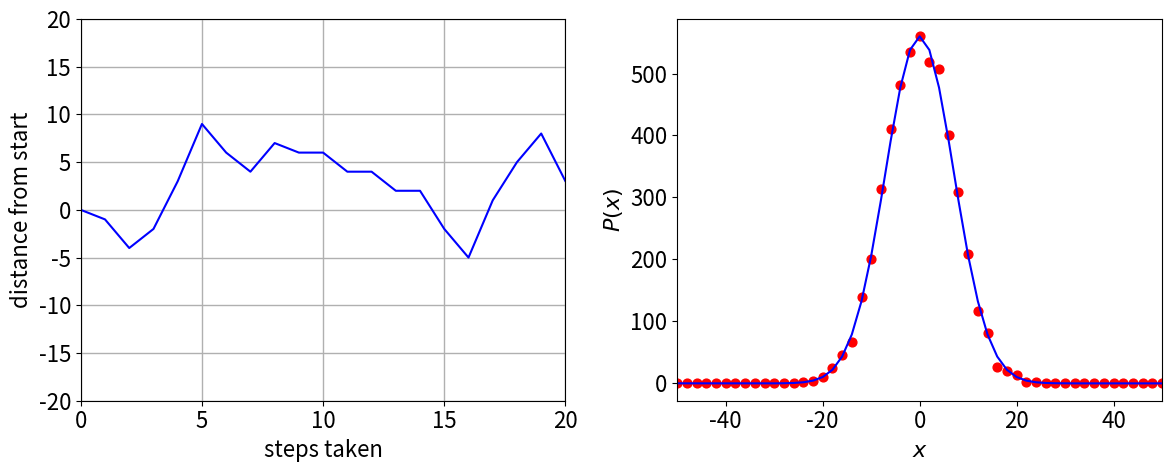

The script that saved this image: (Note: this script raises an exception after producing the figure.)
#!/usr/bin/env python
# coding: utf-8

# In[1]:


# import all python add-ons etc that will be needed later on
get_ipython().run_line_magic('matplotlib', 'inline')
import numpy as np
import matplotlib.pyplot as plt
from sympy import *
from scipy.integrate import quad,odeint,solve_ivp
from scipy import linalg
#from scipy.optimize import fsolve
init_printing()                      # allows printing of SymPy results in typeset maths format
plt.rcParams.update({'font.size': 16})  # set font size for plots


# In[2]:


# algorithm 6. 1D random walk 
plt.rcParams.update({'font.size': 16})  # set font size for plots
fig1=plt.figure(figsize=(12,5))
ax0 = fig1.add_subplot(1,2,1)
ax1 = fig1.add_subplot(1,2,2)

n    = 501
steps= 50
reps = 5000
prob = np.zeros(n) 
xdata= np.zeros(n)
mdata= np.zeros(reps)
c = ( n - 1 )//2
s = 0
for L in range(reps):
    m = 0   
    for j in range(steps):
        r = np.random.ranf() 
        if r < 0.50 :
            m = m + 1 
        else:
            m = m - 1 
        pass
    
    prob[c + m//2] = prob[c + m//2] + 1
    s = s + m//2
    mdata[L]=  s
    pass # end of ‘for L ..reps’ forifrom1tondo #xvalues

mdata[0] = 0
for i in range(n):
    xdata[i]= (-c + i )*2             # only even x numbers

ax1.plot(xdata, max(prob)*np.exp(-xdata**2/(2*steps) ) ,color='blue')
ax1.scatter(xdata,prob,s=40,color='red',alpha=1)
ax1.set_xlim([-50,50])
ax1.set_xlabel(r'$x$')
ax1.set_ylabel(r'$P(x) $')
           
ax0.plot(mdata[0:50],color='blue')
ax0.grid(True,linewidth=1)
ax0.set_xlim([0,20])
ax0.set_ylim([-20,20])
ax0.set_xlabel('steps taken')
ax0.set_ylabel('distance from start')
    
plt.tight_layout()

#plt.savefig('monte-carlo-fig10.png')
plt.show()


# In[ ]:





# In[ ]:





# In[3]:


# Algorithm 7  least squares and monte carlo calc of decay

def func(x, a, b):
    return a * np.exp(-x/b) 

events= 200000
bins = 500
maxt = 500.0
tau  = 50.0  # ns
fcount= np.zeros(bins,dtype=int)
dtime = np.zeros(bins,dtype=float)
tau_val=np.zeros(events,dtype=float)

for i in range(bins):
    dtime[i]= maxt*(i+1/2)/bins
    pass

for i in range(events):
    p = np.random.ranf()                      # random 0..1
    t = -tau*np.log(p)
   
    indx = int(np.round(bins*t/maxt) )
    tau_val[i]=t
    if indx < bins:
        fcount[indx] = fcount[indx] + 1
    pass

p3, pcov = curve_fit( func, dtime, fcount, p0 = [ 5000, 60.0  ] )


fig1=plt.figure(figsize=(12,5))
ax0 = fig1.add_subplot(1,2,1)
ax1 = fig1.add_subplot(1,2,2)
plt.rcParams.update({'font.size': 16})  # set font size for plots


ax1.semilogy( dtime, fcount ,marker='o',linestyle='',markersize=2,color='blue')
ax1.semilogy( dtime, func(dtime,p3[0],p3[1] ), color='red')	

ax1.set_ylim([1,1.5*max(fcount)])
ax1.set_xlim([0,maxt])
ax1.set_xlabel('time /ns',fontsize = 16)
ax1.set_ylabel('signal (counts)',fontsize = 16)
ax1.set_ylim([1,1.1e4])

ax0.plot(tau_val,color='black',linewidth=1)
ax0.set_xlim([0,500])
ax0.set_ylim([0,400])
ax0.set_xlabel('Event #')
ax0.set_ylabel('lifetime /ns')

plt.tight_layout()

#plt.savefig('monte-carlo-fig11.png')

plt.show()


# In[ ]:





# In[6]:


# metropolis  algorithm 8 harmonic oscillator

#n = 20000                         # number of samples
def Hosc(n):
    deltax= 0.4                       # max displacement
    #kB    = 1.38e-5 #   in kg/nm62/s^2/K  0.1                       # initial thermal energy
    nm    = 1e-9
    #T     = 300.0
    kBT   = kB*T
    Etot  = 0.0                       # initial <E>
    E2tot = 0.0
    xtot=0.0
    x2tot=0.0
    k     = 10.0 # force constant 
    V = lambda x: 0.5*k* x**2               # potential energy PE # first guess of x
    x1= 0.0
    E1= V(x1)                         # first guess of PE 
    for i in range(n):                # start loop step(2)
        
        x2 = x1 + (np.random.ranf()-0.5)*deltax      #new x position 
        E2 = V(x2)                                   # new PE
        DeltaE= E2 - E1                              # energy difference
        # next line is Metropolis part(3) and (4)in algorithm
        if DeltaE <= 0.0 or np.exp(-DeltaE/kBT) > np.random.ranf() :
            x1= x2                    # save new configuration 
            E1= E2                    # save new energy
            pass
        Etot = Etot + E1              # always add to total 
        E2tot= E2tot + E1**2          # add to total <E^2>
        xtot = xtot + x1
        x2tot = x2tot +x1**2
        pass
    Eav = nm**2*Etot/n;                     # average step (5)
    E2av= nm**4*E2tot/n;
    stdev= np.sqrt(  (E2av - Eav**2)/(n-1)   );
    CV= (E2av-Eav**2)/(kB*T**2)/nm**2
    xav = nm*xtot/n
    x2av= nm**2*x2tot/n
    return Eav,E2av,stdev,CV,xav,x2av

kB    = 1.38e-5 #   in kg/nm62/s^2/K  0.1                       # initial thermal energy
T     = 300.0
print(kB*T)
maxn= 100000


nlist =[100,200,500,1000,2000,5000,10000,20000,50000,100000]
Eval=[0 for i in range(len(nlist))]
Sdval=[0 for i in range(len(nlist))]
mval=[0 for i in range(len(nlist))]
for k, m0 in enumerate(nlist):

    m = int(np.round(maxn/m0)+1 )
    print('k,m,m0',k, m,m0)
    
    valE=0
    valSD=0.0
    for i in range(m):
        Eav, E2av, stdev, CV,temp,temp = Hosc( m0 )
        #print('i,m E sd', i,n, m, Eav*1e21, stdev*1e21 )
        valE = valE + Eav*1e21
        valSD= valSD + stdev*1e21
    print( m, m0, valE/m, valSD/m )
    Eval[k]=valE/m
    Sdval[k]=valSD/m
    mval[k]=m0
print('finished')


# In[ ]:





# In[10]:


fig1= plt.figure(figsize=(6,6))
plt.rcParams.update({'font.size': 16})  # set font size for plots
kk=1.38e-2*T/2
print(mval)

xm=np.logspace(1,5,200)
plt.plot(xm[:],1.38e-2*T/2+2.5/np.sqrt(xm[:]),color='grey')
plt.plot(xm[:],1.38e-2*T/2-2.5/np.sqrt(xm[:]),color='grey')

plt.scatter(mval[:],[kk+ Sdval[i] for i in range(len(Eval) ) ],s=50,color='red',zorder=10)
plt.scatter(mval[:],[kk -Sdval[i] for i in range(len(Eval) ) ],s=50,color='red',zorder=10)
#plt.plot(),color='red' )
plt.axhline(1.38e-23*1e21*T/2,color='grey',linewidth=1)


plt.xscale('log')
plt.ylim([1,3])
plt.xlim([10,1e5])
plt.xlabel(r'$N$')
plt.ylabel(r'$\langle E\rangle \pm \sigma \times 10^{21}$'+ ' J')
plt.yticks( [1,1.5,2,2.5,3] )
plt.tight_layout()


#plt.savefig('monte-carlo-fig12a.png')
plt.show()


# In[11]:


# single value k=10
kB    = 1.38e-5 #   in kg/nm62/s^2/K  0.1                       # initial thermal energy
T     = 300.0
k=10
nm=1e-9
print(kB*T)
maxn=200000
Eav, E2av, stdev, CV,xav,x2av = Hosc( maxn )
print(Eav,E2av,stdev,CV,xav/nm,x2av/nm**2)
print(kB*T/k)


# In[ ]:





# In[12]:


# kinetic energy metropolis from Maple

fig1= plt.figure(figsize=(6,6))
N =   1000                     # number of samples
fs= np.zeros(N,dtype=float)    # Maxwell probability f(s) 
fx= np.zeros(N,dtype=float)    # x value
deltax= 5000.0                 # max speed m /s
kB =    1.381e-23              # Boltzmann?s const J/K
T  =    300.0                  # temperature K
kBT= kB*T
amu=  1.6604e-27               # atomic mass unit kg
m  =  14.0*amu                 # N2 mass in kg
Etot = 0.0                     # initial energy <E> J
E2tot= 0.0                     # initial <E2>
Xtot = 0.0                     # initial value of total x
X2tot= 0.0                     # initial value of total x2
V= lambda x: 0.5*m*x**2        # kinetic energy

x1 = 1e-3                      # first guess of x  
E1 = V(x1)                     # first guess of PE
jj = 0                         # initial index Ps & Px
Pi = np.pi
g  = 4*Pi*(m/(2.0*Pi*kBT))**(3.0/2.0)        # weighting for fs.

for i in range(N):               # start loop step (2)
    x2 =  x1 + (np.random.ranf() - 0.5)*deltax     # new x position
    E2 = V(x2)                   # new PE
    DeltaE= E2 - E1              # energy difference
                                 # next line is Metropolis sampling
    if (DeltaE <= 0.0) or ((x2/x1)**2*np.exp(-DeltaE/kBT) > np.random.ranf()) :
        x1= x2                                # save new config'n
        E1= E2                                # save new energy
        fs[jj]= g*np.exp(-E1/kBT)*x1**2       # Maxwell probability
        fx[jj]= np.abs(x1)                    # make abs as only positive has any meaning physically
        jj= jj + 1
    pass
    Etot=  Etot  + E1             # always add to total
    E2tot= E2tot + E1**2          # add to total <E2>
    Xtot=  Xtot  + x1             # add to total <X>
    X2tot= X2tot + x1**2          # add to total <X2>
    pass                          # end loop

Eav    = Etot/N                   # average step (5)
E2av   = E2tot/N
Estdev = np.sqrt((E2av - Eav**2)/(N-1)) 
CV     = (E2av - Eav**2)/(kB*T**2)
print('{:s}\n{:12.4g}{:12.4g}{:12.4g}{:12.4g}  '.      format( 'av(E),     av(E^2),     stdev(E),   CV', Eav, E2av, Estdev, CV))
Xav = Xtot/N
X2av= X2tot/N
rt_mean_sqrX2 = np.sqrt(X2av)
Xstdev= np.sqrt((X2av-Xav**2)/(N-1))
print('\n{:s}\n{:12.4g}{:12.4g}{:12.4g}{:12.4g}'.      format( 'av(X),     av(X^2),     rms(x^2),  stdev(X)', Xav, X2av, rt_mean_sqrX2, Xstdev ))

xx = np.linspace(0, deltax,int(deltax)) 
plt.plot( g*np.exp( -V(xx)/kBT )*xx**2,color ='grey',linewidth=10,alpha=0.4)

mx= np.max(fs)
plt.scatter(fx[0:jj],fs[0:jj],color='red',s=3)

plt.xlabel(r'$velocity\; v $'+'/ (m/s)',fontsize=16)
plt.ylabel(r'$f(v,v+dv)$',fontsize=16)
plt.ylim( [0.0, mx*1.05] )
plt.xlim( [0, deltax/2.0] )
plt.yticks([0,0.0005,0.001,0.0015])
plt.tight_layout()

#plt.savefig('monte-carlo-fig12b.png')

plt.show()


# In[ ]:





# In[145]:


# 1d Ising 
def binomialCoeff(n, k):    # from Rosetta   
    r = 1
    for i in range(1, k+1):
        r = r * (n - i + 1) / i
    return r
#-------------
def get_entropy(spin):
    p = 1               # start at 1 to get groups
    for i in range(L - 1):
        if spin[i+1] != spin[i] :
            p = p + 1
            pass
        pass
    #print(" entropy/(kB*N) ", np.log( binomialCoeff(N,p) ) /L )
    return np.log( binomialCoeff(L,p) ) /L 

#-----------------------
def Ising1D(beta):

    #L               # L sites
    #N               #  calcs / site
    #J               # positive J is ferromagnet
    #kB              # Boltzmann const, in a.u.
    #T               # temperature
    # beta = J/kBT
    rndi = np.random.randint(L,size = N)      # make list of random numbers 0 to n used as indices
    
    spin=  np.zeros(L,dtype=int)
    
    # deltaE can take values ( -4, 0, 4), however, only the
    # positive value is used in the metropolis test, hence we define 
    # probability P for the Metropolis test outside the loop.
    P = np.exp(-4.0*beta)     # prob’lty in Metropolis test.
    for i in range(L):
        spin[i] = -1              # initial distribution
    
    Enrg = -J*L                    # all spins aligned initially
    tot_Enrg = 0.0
    tot_Enrg2= 0.0
    tot_Mag = 0.0
    tot_Mag2=0.0
    for num in range(N):
        
        i = rndi[num]
        indx1 = i + 1 
        if indx1 > L-1 : indx1 = 0       # wrap around ends
        indx2 = i - 1 
        if indx2 < 0   : indx2 = L - 1
    
        DeltaE = 2.0*J*spin[i]*(spin[indx1] + spin[indx2])       # energy of  spin i + energy of adjacent spins
                                       
        if DeltaE <= 0.0 or np.random.ranf() < P :             # Metropolis test 
            spin[i] = -spin[i]                                  # flip spin
            Enrg = Enrg + DeltaE                               # add  energy 
        tot_Enrg = tot_Enrg  + Enrg
        tot_Enrg2= tot_Enrg2 + Enrg**2
        #tot_Mag  = tot_Mag+np.sum(spin)
        #tot_mag2 = tot_Mag2+np.dot(spin,spin)
        pass
    
    return tot_Enrg, tot_Enrg2, tot_Mag,tot_Mag2,spin
#------------

L = 500               # L sites
reps = 5000            # repeats
N = L*reps            # reps calcs / site
J = 1.0               # positive J is ferromagnet
kB= 1.0               # Boltzmann const, in a.u.
T = 2.0               # temperature

T_vals=[0.01,0.1,0.2,0.3,0.4,0.5,0.6,0.7,0.8,0.9,1.0,1.25, 1.5,1.75, 2,3,4,5,6,7,8,9,10]
m=len(T_vals)
CV=np.zeros(m)
En=np.zeros(m)
S=np.zeros(m)
Mag=np.zeros(m)
Mag2=np.zeros(m)
chi=np.zeros(m)
for i,T in enumerate(T_vals):
    beta = J/(kB*T) 
    tot_Enrg, tot_Enrg2,tot_M,tot_M2, spin  = Ising1D(beta)

    avE  = (tot_Enrg/N)                                             # total N events
    avE2 = (tot_Enrg2/N)
    #print('temperature',T,'<Energy>',avE/L)
    #print('<Energy squared>',avE2)
    Cv = (1.0/(L*kB*T**2))*( tot_Enrg2/N - (tot_Enrg/N)**2 )          # <E^2> - <E>^2
    print(i,T,'Cv',Cv/kB)
    CV[i] = Cv/kB
    En[i] = avE/L
    S[i] = get_entropy(spin)
    Mag[i]=  np.sum(spin)
    Mag2[i]= np.dot(spin,spin)
    chi[i]= (Mag2[i]/L-(Mag[i]/L)**2)/(kB*T)
    pass


# In[94]:


fig1=plt.figure(figsize=(12,6))
ax0 = fig1.add_subplot(1,2,1)
ax1 = fig1.add_subplot(1,2,2)
plt.rcParams.update({'font.size': 16})  # set font size for plots

ax0.scatter(T_vals,En,s=50,color='red',zorder=10)

x = np.linspace(1e-2,10,200)
En_exact = lambda T: -J*np.tanh(J/(kB*T))  # exact energy

ax0.plot(x,En_exact(x),color='blue')
ax0.set_ylim([-1,0])
ax0.set_xlim([0,T_vals[m-1]])
ax0.set_xlabel(r'$T$'+'/K')
ax0.set_ylabel(r'$\langle E\rangle /(JN)$')

ax1.scatter(T_vals,CV,s=50,color='red',zorder=10)

CV_exact= lambda T:  kB*(((2*J)/(kB*T)) * 1/ (np.exp(J/(kB*T)) + np.exp(-J/(kB*T)) )    )**2

ax1.plot(x,CV_exact(x)/kB,color='blue')

ax1.set_ylim([0,0.5])
ax1.set_xlim([0,T_vals[m-1]])
ax1.set_xlabel(r'$T$'+'/K')
ax1.set_ylabel(r'$\langle C_v\rangle /(k_BN)$')

plt.tight_layout()

#plt.savefig('monte-carlo-fig12f.png')

plt.show()


# In[156]:


fig1=plt.figure(figsize=(12,6))
ax0 = fig1.add_subplot(1,2,1)
ax1 = fig1.add_subplot(1,2,2)
plt.rcParams.update({'font.size': 16})  # set font size for plots
ax0.scatter(T_vals,Mag/L,color='blue',s=50,zorder=10)
ax0.axhline(0,color='grey',linewidth=1)
ax0.set_ylabel(r'$M \;/ \;spin$')
ax0.set_xlabel(r'$T$'+'/K')
ax0.set_yticks([-1,-0.5,0.0,0.5])

ax1.scatter(T_vals,chi,color='blue',s=50,zorder=10)
ax1.set_ylabel(r'$\chi$')
ax1.set_xlabel(r'$T$'+'/K')
ax1.set_ylim([0,2])
ax1.set_yticks([0,0.5,1.0,1.5,2])


plt.tight_layout()

#plt.savefig('monte-carlo-fig12i.png')

plt.show()


# In[19]:


fig1=plt.figure(figsize=(6,6))
plt.rcParams.update({'font.size': 16})  # set font size for plots
J=1
Ent = lambda T : kB*np.log(np.exp(2*J/(kB*T))+1 )- 2*J*np.exp(2*J/(kB*T))/(T*(np.exp(2*J/(kB*T))+1 ) )

x = np.linspace(1e-2,10,200)
plt.plot(x,Ent(x),color='blue')
J=5
plt.plot(x,Ent(x),color='blue')
plt.scatter(T_vals,S,s=50,color='red')
plt.axhline(kB*np.log(2),color='grey',linewidth=1)
plt.ylim([0,0.75])
plt.xlim([0,T_vals[m-1]])
plt.xlabel(r'$T$'+'/K')
plt.ylabel(r'$\langle S\rangle /(k_BN)$')
plt.annotate(r'$J=1$',xy=(3,0.6))
plt.annotate(r'$J=5$',xy=(6,0.4))
plt.tight_layout()

#plt.savefig('monte-carlo-fig12h.png')

plt.show()


# In[13]:


fig1=plt.figure(figsize=(12,6))
ax0 = fig1.add_subplot(3,1,1)
ax1 = fig1.add_subplot(3,1,2)
ax2 = fig1.add_subplot(3,1,3)
L = 500               # L sites
reps = 500            # repeats
N = L*reps            # reps calcs / site
J = 1.0               # positive J is ferromagnet
kB= 1.0              # Boltzmann const, in a.u.
T = 10.0               # temperature

def plot_it(ax,T):
    beta = J/(kB*T) 
    tot_Enrg, tot_Enrg2,spin  = Ising1d(beta)
    
    for i in range(L):
        if spin[i] > 0: spin[i]=0
    #print(spin[0:100])
    z= np.arange(L)
    ax.bar(z,spin,align='center',width=1.0)
    ax.axis('off')
ax=[ax0,ax1,ax2]

for i,T in enumerate( [0.5,1,10] ):
    plot_it(ax[i],T)
    
plt.tight_layout()

#plt.savefig('monte-carlo-fig12g.png')
    
plt.show()


# In[ ]:





# In[ ]:





# In[7]:





# In[ ]:





# In[ ]:





# In[19]:


# metropolos 2D ising spins



def ising2d(beta):
    
    rndi = np.random.randint(L,size = N)      # make list of random numbers 0 to L-1 used as indices
    rndk = np.random.randint(L,size = N)
    spin = np.zeros((L,L),dtype=int)          # spinlattice
    prob = np.zeros(8,dtype=float)            # array for exp(-deltaE/kBT)
    # 2*( -4,-2, 0, 2, 4) only positive used, 0 is checked for
    prob[3] = np.exp(-4.0*beta)               # all rest not used so are zero
    prob[7] = np.exp(-8.0*beta)
    
    for i in range(L):
        for k in range(L):
            spin[i,k]= 1                      # initial distribution T = 0
        pass
    
    Enrg = -2.0*n                              # energy when all spins are +1      
    tot_Enrg  = 0.0 
    tot_Enrg2 = 0.0 
    M = 0
    mag=0
    for num in range(N):                  # start calc
        i = rndi[num]  
        k = rndk[num]                     # choose random indices from list
        
        indx1 = i + 1                     # get adjacent site on right   
        if indx1 > L - 1: indx1 = 0       # if right boundary  go to left-most
        
        indx2 = i - 1                     # adjacent left 
        if indx2 < 0:     indx2 = L - 1   # if left boundary  go to right-most
  
        indx3 = k + 1                     # adjacent above
        if indx3 > L - 1: indx3 = 0       # if top  go to bottom
            
        indx4 = k - 1                     # adjacent below
        if indx4 < 0:     indx4 = L - 1   # if bottom  go to top
 
        sum_nn = spin[indx1,k] + spin[indx2,k] + spin[i,indx3] + spin[i,indx4] 
        DeltaE = 2*spin[i,k]*sum_nn          # # -2*old value*( -J )*neigbours 
        
        if DeltaE <= 0 or np.random.ranf() < prob[DeltaE-1] :  # Metropolis test
            spin[i,k]= -spin[i,k]            # flip spin
            Enrg = Enrg + DeltaE             # increment
            #mag = mag +2*spin[i,k]
            pass 
        tot_Enrg = tot_Enrg + Enrg           # energy
        tot_Enrg2= tot_Enrg2 + Enrg**2       # energy2
        if num > N-10000:
            M = M + (np.sum(spin))
        pass

    return  tot_Enrg, tot_Enrg2, M,spin

L  = 16           # side
n  = L**2
N  = n*25*10**3   # integer  use 10**3 for pics
J  = 1.0
kB = 1.0
print(L,n,N,J,kB)

#T = np.linspace(0,5,num,dtype=float)

T = [0.1,0.25,0.5,0.75,1,1.25,1.5,1.75,2,2.1,2.2,2.3,2.4,2.5,2.6,2.7,2.8,2.9,3,3.25,3.5,3.75,4,4.25,4.5,4.75,5]
num = len(T)
CV = np.zeros(num,dtype=float)
Mag= np.zeros(num,dtype=float)

for i in range(1,num):
    beta = J/( kB*T[i] )
    tot_E,tot_E2,tot_M,spin = ising2d(beta)
    
    Cv  = beta**2*( tot_E2/N - tot_E**2/N**2)/n

    print('{:f} {:f} {:f} {:f} {:f}'.format( T[i],tot_E/(N*n),tot_E2/(N*n),Cv,np.abs(tot_M /(10000*n)  ) ))
    CV[i]= Cv
    Mag[i]= np.abs(tot_M/(10000*n))
    pass
print('finished')


# In[24]:


fig1=plt.figure(figsize=(12,6))
ax0 = fig1.add_subplot(1,2,1)
ax1 = fig1.add_subplot(1,2,2)
plt.rcParams.update({'font.size': 16})  # set font size for plots


ax0.plot(T[:],CV[:],color='grey')
ax0.scatter(T[:],CV[:],color='red',s=50)
ax0.set_xlim([0,5])
ax0.set_ylim([0,2])
ax0.set_xlabel(r'$k_BT$')
ax0.set_ylabel(r'$C_V$')
ax0.set_yticks([0,0.5,1,1.5,2])

M = lambda beta : (1.0 - np.sinh(2/beta)**(-4)  )**(1/8)

Tc = 2.0/np.log(1+np.sqrt(2)) - 1e-12
beta = np.linspace(1e-3,Tc,1000)
ax1.plot(beta,M(beta) ,color='blue')
Mag[0]=Mag[1]
ax1.scatter(T,Mag,color='red',s=50)
ax1.set_ylim([0,1])
ax1.set_xlim([0,5])
ax1.set_xlabel(r'$k_BT$')
ax1.set_ylabel(r'$M$')

plt.tight_layout()

#plt.savefig('monte-carlo-fig14.png')

plt.show()


# In[25]:


T


# In[27]:


fig1=plt.figure(figsize=(10,5))
ax0 = fig1.add_subplot(1,2,1)
ax1 = fig1.add_subplot(1,2,2)
plt.rcParams.update({'font.size': 16})

colm = plt.cm.viridis

L  = 16           # side
n  = L**2
N  = n*25*10**1   # integer  
J  = 1.0
kB = 1.0
T=2
beta = J/(kB*T)
tot_E, tot_E2, tot_M, spin = ising2d(beta)

ax0.imshow(spin, aspect=1, cmap=colm,interpolation='none',origin='lower')
ax0.axis('off')


T=3
beta = J/(kB*T)
tot_E, tot_E2, tot_M, spin = ising2d(beta)
aa=ax1.imshow(spin, aspect=1, cmap=colm,interpolation='none',origin='lower')
ax1.axis('off')

plt.tight_layout()

#plt.savefig('monte-carlo-fig12.png')

plt.show()


# In[96]:


plt.hist(np.random.randint(L,size=1000),bins=8 )
plt.show()


# In[22]:


M = lambda beta : (1.0 - np.sinh(2/beta)**(-4) )**(1/8)

Tc = 2.0/np.log(1+np.sqrt(2))-1e-15
beta = np.linspace(0,Tc,1000)
plt.plot(beta,M(beta) ,color='blue')
plt.scatter(T,Mag,color='red',s=50)
plt.ylim([0,1])
plt.xlim([0,5])
plt.show()


# In[9]:


np.linspace(0,5,21,dtype=float)


# In[409]:


N  = n*25*10**1
kBT=2
beta =J/kBT
energy, energy2, CV,magn= ising2d(beta)

print('{:f} {:f} {:f} {:f} {:f}'.format( kBT,energy,energy2,CV,magn) )


# In[ ]:


for i,val in enumerate([-8,-4,0,4,8] ):
    print(i,val)


# In[21]:


L//2-1


# In[4]:


np.random.randint(1,5,size = 100)


# In[ ]:





# In[ ]:


# algorithm 10 Forster transfer 



kf= 1/10.0                                      # 10 ns lifetime
c = 0.002                                       # conc mol/dm3
R0= 3.0                                         # R0 in nm
d = 8.0                                         # sphere radius d*R0
Avog= 6.023e23/1e24                             # num molecs / nm3
n = int(np.round( c*Avog*4/3*np.pi*(d*R0)**3) ) # integer number molecs
Rmax= (2/3)*kf*(R0/1)**6                        # maximum rate
reps= 20000                                     # repeat calc’n
bins= 150                                       # size of histogram
maxt= 50.0                                      # maximum time
Acount= np.zeros(bins,dtype=int)                # define arrays
dtime = np.zeros(bins,dtype=float) 


print(n,Rmax)
for i in range(bins):
    dtime[i]= i*maxt/bins 

s = 0.6667*kf/d**6                              # constants for rate 
for k in range( reps):                          # start calc loop
    a0 = kf                                     # fluorescence rate
    for i in range(n):
        x = np.random.ranf() - 0.5              # choose acceptors
        y = np.random.ranf() - 0.5              # x,y,z coordinates
        z = np.random.ranf() - 0.5 
        rate = s/(x**2 + y**2 + z**2)**3        # 2/3*kf*(R0/R)**6
        if rate > Rmax :  rate = Rmax
        a0 = a0 + rate                          # sum rate
        pass
    t = -np.log( np.random.ranf() )/a0          # calc time eqn (12.11)
    indx = int(np.round(t*bins/maxt) )          # make index
    if indx < bins-1 :
        Acount[indx]= Acount[indx] + 1          # histogram
        pass
    pass                                        # end reps loop


# In[231]:


fig1= plt.figure(figsize=(6,6))

plt.plot(dtime,Acount,color='grey')
plt.scatter(dtime,Acount,s=20,color='red')
plt.yscale('log')
plt.ylabel(r'$counts$')
plt.xlabel(r'$time $'+' /ns')
plt.ylim([1,1.3*max(Acount)])

alpha = 1.25
a  = max(Acount)*0.65

ket= lambda t, a, alpha: a*np.exp(-kf*t-alpha*np.sqrt(kf*t)) 

#p3, pcov = curve_fit( ket, dtime, Acount, p0 = [ max(Acount), 1.5  ] )

print(a,alpha)
plt.plot(dtime,ket(dtime,a,alpha),color='blue'  )

plt.tight_layout()

#plt.savefig('monte-carlo-fig16.png')

plt.show()


# In[ ]:





# In[12]:


# P[,]>= 1 = A molecs, 2 = B molecs, 0 = impurity.

n    = 20                                #size of grid side
reps = 200                               #repeat calc’n
fract= 0.0                               #initial fraction impurity
num_fract = 20                           #number of fractions calc’d
delta_fract= 0.05                        #increment fraction
data = np.zeros(num_fract,dtype=float)   #array for results
fdata= np.zeros(num_fract,dtype=float)   #  fractions
Mat  = np.zeros((n+2,n+2,4),dtype=int)   # n+2 values, index runs from 0->n+1

for L in range(num_fract):               # fraction loop to end
    asum = 0 
    for k in range(reps):                # repeat loop
        P = np.zeros((n+2,n+2),dtype = int)  #matrix of molecs/ trees
        for i in range(1,n+1)   :
            for j in range(1,n+1): 
                P[i,j]= 1                # fill matrix leave border could 
                pass
            pass
       
        fn = int(np.trunc(fract*n*n) )   # make into integer
        # part b make fraction of impurities
        num = 0
        while num < fn :                 #exactly fract impurity
            ra = np.random.randint(1,n+1) 
            rb = np.random.randint(1,n+1)
            if P[ra,rb] != 0:
                P[ra,rb] = 0 
                num = num + 1 
                pass
            pass
        num = 0
        # choose one type B molecule
        while num < 1 : 
            ra = np.random.randint(1,n+1)    # in range 1 to n+1
            rb = np.random.randint(1,n+1)  
            if P[ra,rb] == 1 :
                P[ra,rb] = 2
                num = 1 
                pass
            pass 
        # part c main calculation starts ###
        b = -1 
        c = 0
        while c > b :                        # check if calc ended
            b = c                            # store old value in b 
            c = 0                            # reset c
            for i in range(1,n+1):
                for j in range(1,n+1):
                    if P[i,j] == 2 :             # search array
                        if P[i,j-1] == 1  : P[i,j-1] = 2 
                        if P[i,j+1] == 1  : P[i,j+1] = 2 
                        if P[i-1,j] == 1  : P[i-1,j] = 2 
                        if P[i+1,j] == 1  : P[i+1,j] = 2 
                        c = c + 1
                        pass
            pass                       # end while
        asum = asum + c
        pass                           # end reps
    # make results
    av = asum/reps
    fdata[L] = fract*100 
    data[L]  = av/n**2*100.0 
    fract    = fract + delta_fract 
    print('results',L, fdata[L],data[L])
    if np.round(fdata[L])== 10: Mat[:,:,0]=P[:,:]
    if np.round(fdata[L])== 30: Mat[:,:,1]=P[:,:]
    if np.round(fdata[L])== 50: Mat[:,:,2]=P[:,:]
    if np.round(fdata[L])== 70: Mat[:,:,3]=P[:,:]
    pass                               # end L loop
print('finished')
print(fdata)
print(data)


# In[14]:


fig1= plt.figure(figsize=(12,6))
ax0 = fig1.add_subplot(1,2,1)
ax1 = fig1.add_subplot(1,2,2)
plt.rcParams.update({'font.size': 16})


ax0.scatter(fdata,data,s=100,color='red',zorder=10)
ax0.plot(fdata,data,color='grey',zorder=0)

ax0.plot([0,100],[100,0],color='grey')
ax0.set_xlim([0,100])
ax0.set_ylim([0,110])
ax0.set_xlabel('% impurity')
ax0.set_ylabel('% reacted')


ax1.scatter(fdata,data/(100.0-fdata),s=100,color='red',zorder=10)
ax1.plot(fdata, data/(100.0-fdata) ,color='grey',zorder=0)
ax1.set_xlim([0,100])
ax1.set_ylim([0,1.1])
ax1.set_xlabel('% impurity')
ax1.set_ylabel('relative rate')

plt.tight_layout()

#plt.savefig('monte-carlo-fig18.png')


plt.show()


# In[ ]:





# In[16]:


fig1= plt.figure(figsize=(16,10))
ax0 = fig1.add_subplot(1,4,1)
ax1 = fig1.add_subplot(1,4,2)
ax2 = fig1.add_subplot(1,4,3)
ax3 = fig1.add_subplot(1,4,4)
plt.rcParams.update({'font.size': 16})

ax_num=[ax0,ax1,ax2,ax3]
labl=[10,20,50,70]
for i,ax in enumerate(ax_num):
    ax.imshow(Mat[1:n+1,1:n+1,i], aspect=1, interpolation='none',origin='lower')
    ax.axis('off')
    ax.set_title(str(labl[i])+'%')

plt.tight_layout()    
#plt.savefig('monte-carlo-fig19.png')   
plt.show()


# In[293]:


np.random.randint(1,n+1,200)


# In[289]:


n


# In[311]:


[i for i in range(6)]


# In[319]:


P = np.zeros((n+2,n+2),dtype = float)  #matrix of molecs/ trees
for i in range(1,n+1)   :
    for j in range(1,n+1): 
        P[i,j]= 1              # fill matrix leave border
print(P)                


# In[40]:


x = symbols('x')
f=sin(1*pi*x)*sin(2*pi*x)
ans=integrate(f,(x,-10,10 ) )
ans


# In[2]:


aa=np.zeros(5)


# In[3]:





# In[ ]:





# In[13]:


# DNA 

beta= 7.0
d   = 0.34
kf  = 10**(-3)/380.0
k0  = 3.0
nb  = 12+1
dye=( nb-1 )/2 + 1
reps= 500000
maxt= 1000.0
bins= 1000
DNA= np.zeros(nb,dtype=int )
Acount= np.zeros(bins,dtype=int)
dtime= np.zeros(bins,dtype=float)
for i in range( bins ):# set arrays
    dtime[i]= i*maxt/bins 
    pass
for j in range(reps):
    for i in range(nb): # G into DNA if rand > 3 
        if 4*np.random.ranf() > 3:
            DNA[i] = 1 
        else:
            DNA[i] = 0        # base G has value 1
        pass
    
    a0 = kf 
    for i in range(nb) :      #look for Gdye = 6 for 10 bases
        if DNA[i]==1 and i != dye :
            a0= a0 + k0*np.exp(-beta*abs(i-dye)*d)  # total rate
            pass 
        pass
    t = -np.log( np.random.ranf() )/ a0
    indx = int(np.round(t*bins/maxt))
    # equation (12.13)
    # make into index
    if indx < bins -1:
        Acount[indx+1]= Acount[indx+1] + 1  # make histogram
        pass 
    pass  # end reps 

print('finished')


# In[15]:



fig1= plt.figure(figsize=(6,6))
plt.rcParams.update({'font.size': 16})

Acount[0]=Acount[1]
plt.plot(dtime,Acount,color='red',linewidth=2)
plt.yscale('log')
#plt.xscale('log')
plt.ylim([10,1e5])
plt.xlim([1,maxt])
plt.ylabel('counts')
plt.xlabel('time / ps')
plt.tight_layout()

#plt.savefig('monte-carlo-fig26.png')

plt.show()


# In[ ]:





# In[9]:


#Q 12: 16b SIR simulation
# P[]= 0 = Immune, 1 = susceptible,  2= Infected.

nums  = 1000                    # number of people
fract = 0.01                    # initially immune
recovr= 0.2                     # chance recovery / day
num_infect=1                    # number infected / day
numd = 50                       # number of  days
reps = 40
data = np.zeros(numd,dtype=int) # array for infected
sdata= np.zeros(numd,dtype=int) # array for susceptibles
P = np.zeros(nums,dtype=float)  # student array to zero   
remov = 0                       # number removed 
for k in range( reps):          # loop for repeat calc’n     
    #set up P array with values 0,1 and 2
    
    for i in range(nums):
        P[i] = 1                        # initially all susceptible
    fn= int(np.round(fract*nums) )      # make into integer
    n = 0
    while n < fn:                       # exact fract*nums immune
        ra = np.random.randint(0,nums)  # choose rand num= 0 to nums-1
        if P[ra] != 0:
            P[ra] = 0
            n = n + 1
            pass
        pass
    n = 0
    while n < 1:                        #1 infected not one of immune
        ra = np.random.randint(0,nums)
        if P[ra] == 1:
            P[ra] = 2 
            n = 1
            pass
        pass

    # The main part of the calculation follows 
    for j in range(numd):                         # loop over days 
        for i in range(nums):                     # loop students 
            if P[i] == 2:                         # spread infection
                for ii in range(num_infect):
                    ra = np.random.randint(0,nums)# infect new stdnt
                    if P[ra]== 1:
                        P[ra] = 2 
                        remov = remov + 1
                        pass
                    pass                          # end for ii
                pass                              # end if
            if np.random.ranf() < recovr:         # chance of recovery
                ra = np.random.randint(1,nums)
                if P[ra] == 2:  P[ra]= 0
                pass
            pass                                  # end for i
        c = 0 
        s = 0
        for i in range(nums):                     # find num infected 
            if P[i]== 2: c = c + 1
            if P[i]== 1: s = s + 1
            pass
        data[j]= data[j] + c                      # number infected 
        sdata[j]= sdata[j]+ s                     # number suscept
        pass                                      # end for j 
    pass                                          # end for reps 
num_infected = int(remov/reps)                         # number infected
print('finished, num infected',num_infected)


# In[11]:


fig1= plt.figure(figsize=(6,6))
plt.rcParams.update({'font.size': 16})

days=np.zeros(numd,dtype=int)
for i in range(numd): days[i]=i
plt.scatter(days,data/reps,color='red',label=str(num_infected)+' infected',zorder=10)
plt.plot(days,data/reps,color='grey',linewidth=1)
plt.plot(days,sdata/reps,color='blue',label='susceptible')

plt.xlim([0,numd])
plt.ylim([0,nums])

plt.ylabel('number')
plt.xlabel('days')
plt.legend()

plt.tight_layout()
#plt.savefig('monte-carlo-fig27.png')

plt.show()


# In[ ]:





# In[ ]:





# In[52]:


fig1= plt.figure(figsize=(6,6))
plt.rcParams.update({'font.size': 16})

k = lambda T,Ea : np.exp(-Ea*1000/(R*T))

R = 8.314

T = np.linspace(200,400,100)
plt.plot(T,1e6*k(T,10),color='black',label='10')
plt.plot(T,1e6*k(T,20),color='blue',label='20')
plt.plot(T,1e6*k(T,40),color='red',label='30')
plt.ylim([0.1,1e5])
plt.ylabel('rate const')
plt.xlabel('T/K')
plt.legend()
plt.tight_layout()
plt.yscale('log')
#plt.savefig('arrhenius-temp.png')
plt.show()


# In[ ]:
